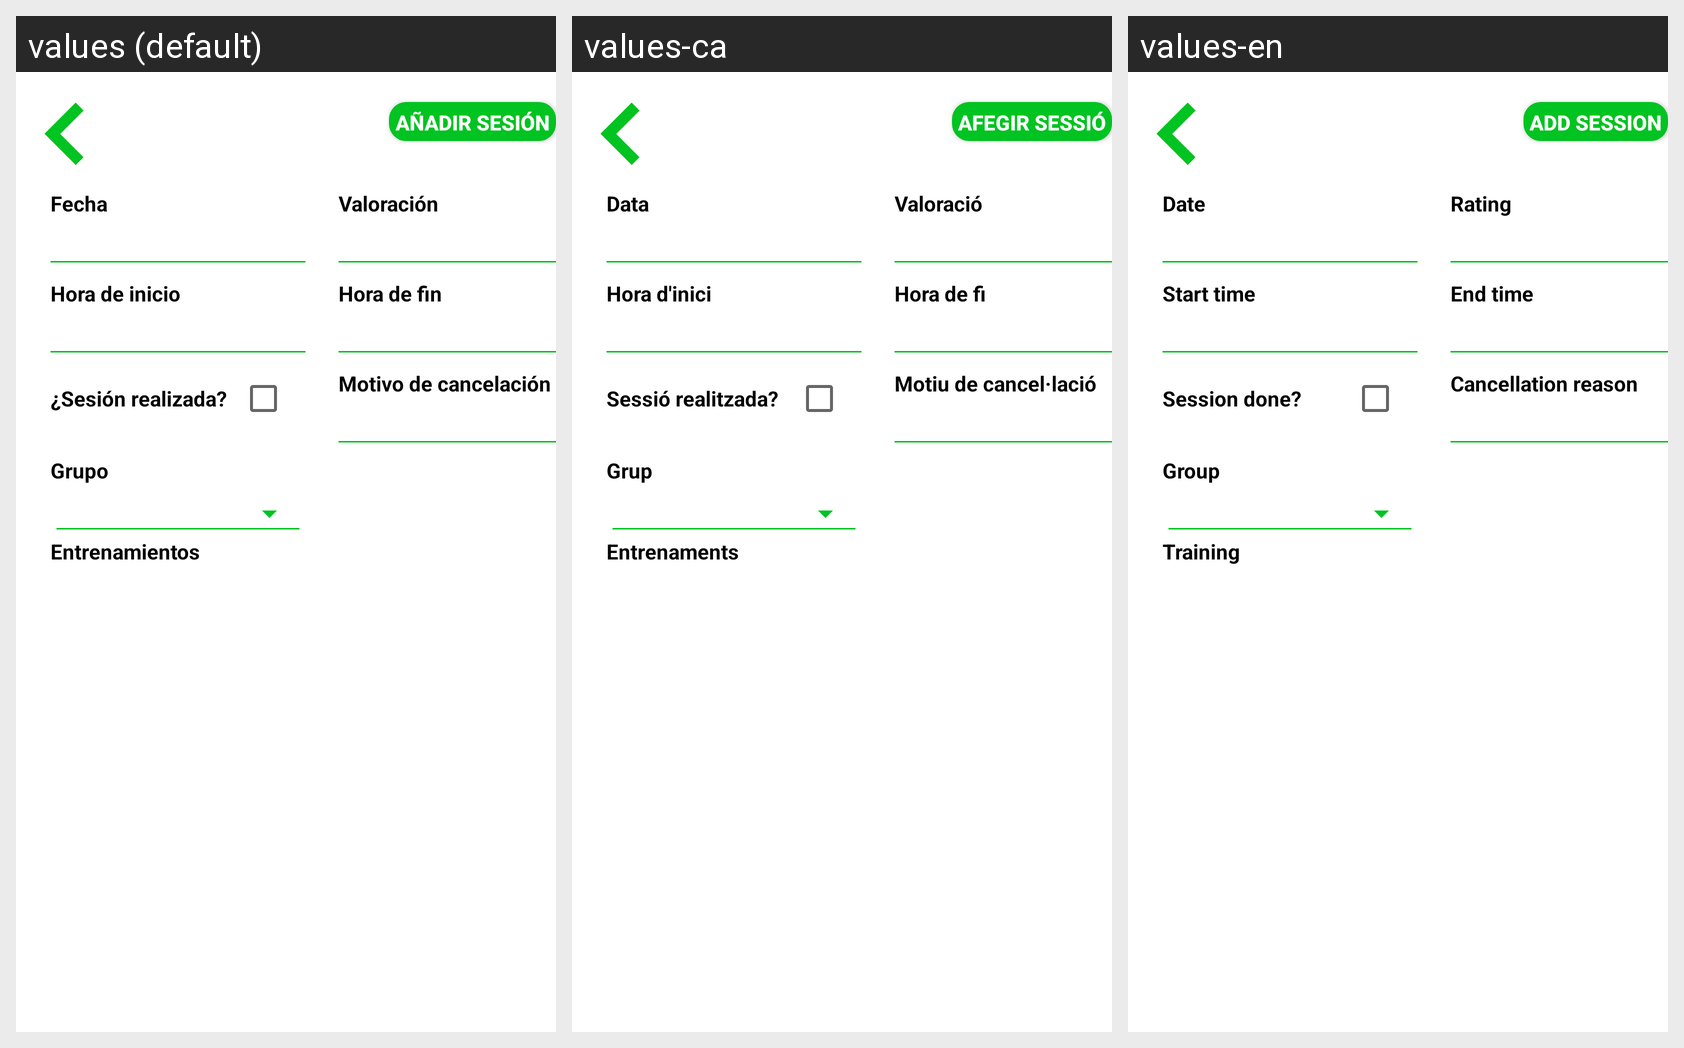

Here is an Android app screen in its default locale and in the app's own translations. Write out the translated-string differences for the strings that appear on this screen.
Android screen res/layout/activity_anyadir_sesion.xml rendered under 3 locales, left to right: values (default), values-ca, values-en. Device: Nexus 5 (rendered at 1080×1920; each locale shown at half size, 540×960, under a caption strip naming it); theme AppTheme.
Strings drawn on this screen, with the default value and each locale's value (text and hints the layout hard-codes, and strings that could not be matched under every locale, appear in the picture but are not listed):

Hora_fin_sesion
  values: Hora de fin
  values-ca: Hora de fi
  values-en: End time

Motivo_cancelacion_sesion
  values: Motivo de cancelación
  values-ca: Motiu de cancel·lació
  values-en: Cancellation reason

Valoracion_sesion
  values: Valoración
  values-ca: Valoració
  values-en: Rating

Fecha_Sesion
  values: Fecha
  values-ca: Data
  values-en: Date

Hora_inicio_sesion
  values: Hora de inicio
  values-ca: Hora d'inici
  values-en: Start time

GrupoSesion
  values: Grupo
  values-ca: Grup
  values-en: Group

Entrenamientos
  values: Entrenamientos
  values-ca: Entrenaments
  values-en: Training

SesionRealizada
  values: ¿Sesión realizada?
  values-ca: Sessió realitzada?
  values-en: Session done?
